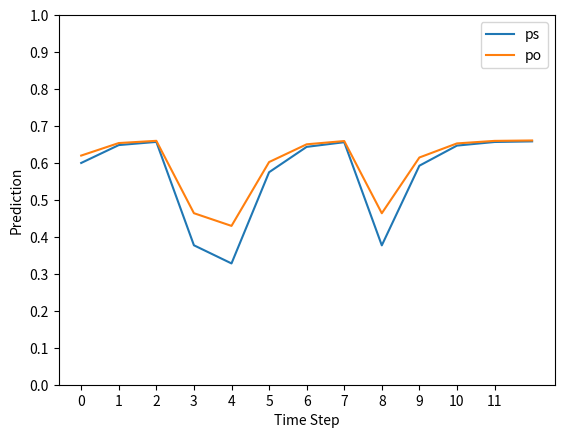

Reproduce this figure in Python.
# Load standard imports for the rest of the notebook.
import seaborn as sns
import pandas as pd
import numpy as np
import scipy as sc
import matplotlib.pyplot as plt

def simulate_bkt(p_0, p_s, p_g, p_l, p_f,o):
#p: BKT parameters
#o: observations o_0,...,o_T-1
#return: vector ps (ps_t = 1|o_0,...,o_t-1) for t=0,...,t=T
#return: vector po (po_t = 1|o_0,...,o_t-1) for t=0,...,t=T

    T = len(o)+1
    ps = np.zeros(T)
    po = np.zeros(T)

    #time step 0
    ps[0] = p_0
    po[0] = (1-p_s)*p_0 + p_g*(1-p_0)
    
    #time steps 1,...,T
    for t in range(1,T):
        
        #compute posterior at time step t-1
        if o[t-1] == 1:
            post = (1-p_s)*ps[t-1]/((1-p_s)*ps[t-1] + p_g*(1-ps[t-1]))
        else:
            post = p_s*ps[t-1]/(p_s*ps[t-1] + (1-p_g)*(1-ps[t-1]))
            
        #update state at t
        ps[t] = (1-p_f)*post + p_l*(1-post)
        
        #predict observation at t
        po[t] = (1-p_s)*ps[t] + p_g*(1-ps[t])

    #return predictions
    return ps, po



def plot_bkt(po,ps):
#po: predicted probabilities for observation
#ps: predicted probabilities for state
    plt.plot(ps)
    plt.plot(po)
    plt.ylim(0, 1.0)
    plt.yticks(np.arange(0, 1.01, step=0.1))
    plt.xticks(np.arange(0, 11.01, step=1))
    plt.ylabel('Prediction')
    plt.xlabel('Time Step')
    plt.legend(['ps', 'po'])
    plt.show()

p_0 = 0.6
p_s = 0.1
p_g = 0.2
p_l = 0.3
p_f = 0.3
o = [1,1,0,0,1,1,1,0,1,1,1,1]
ps,po = simulate_bkt(p_0, p_s, p_g, p_l, p_f,o)
print(ps)
print(po)
plot_bkt(po,ps)